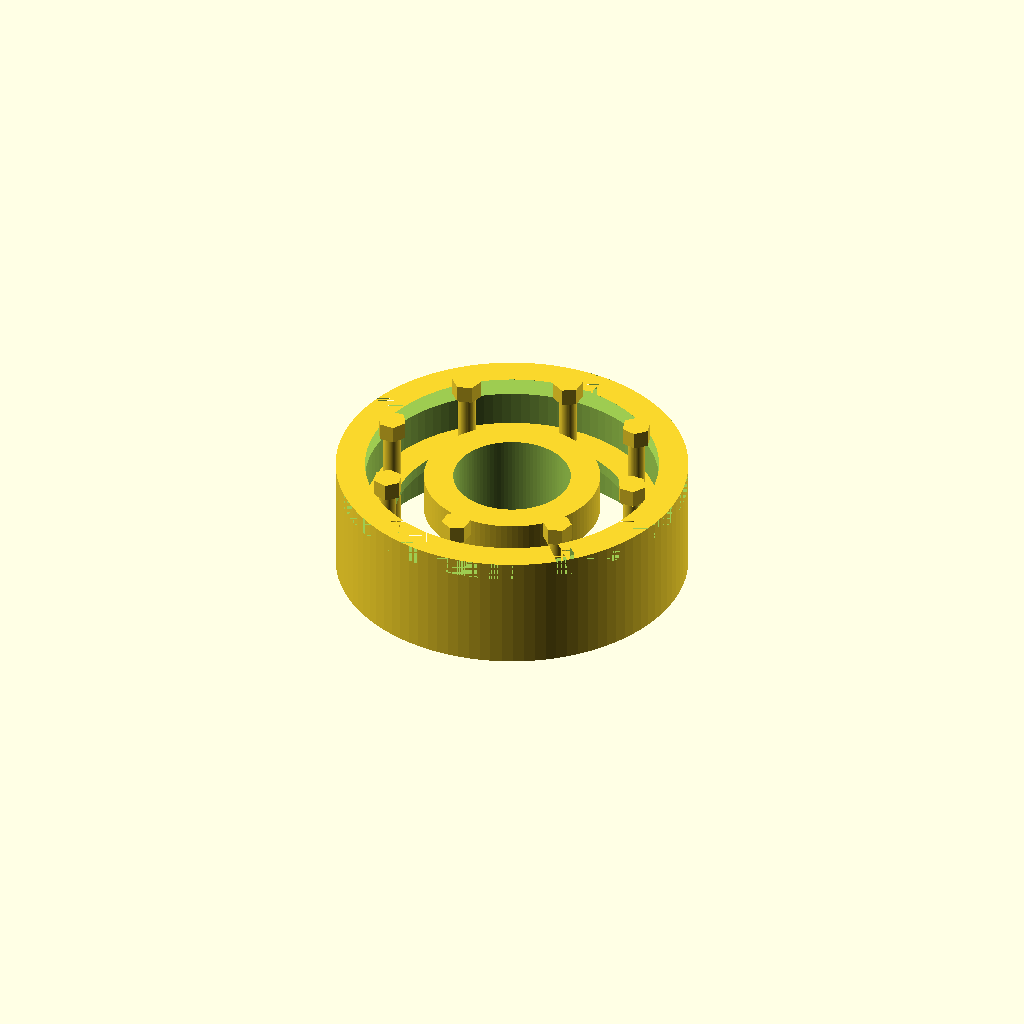
Cell 1: the model at its default parameters.
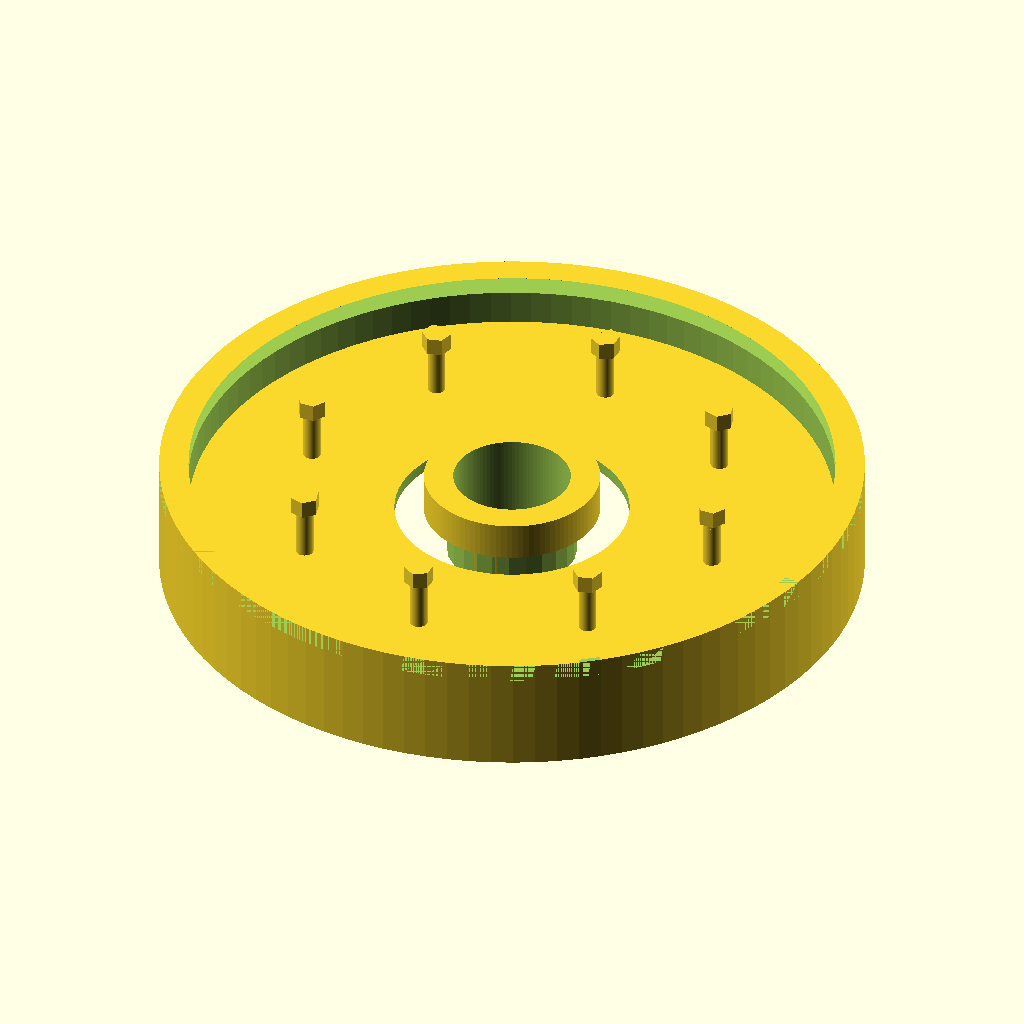
Cell 2 — outer_shell_diameter set to 120, the other parameters unchanged.
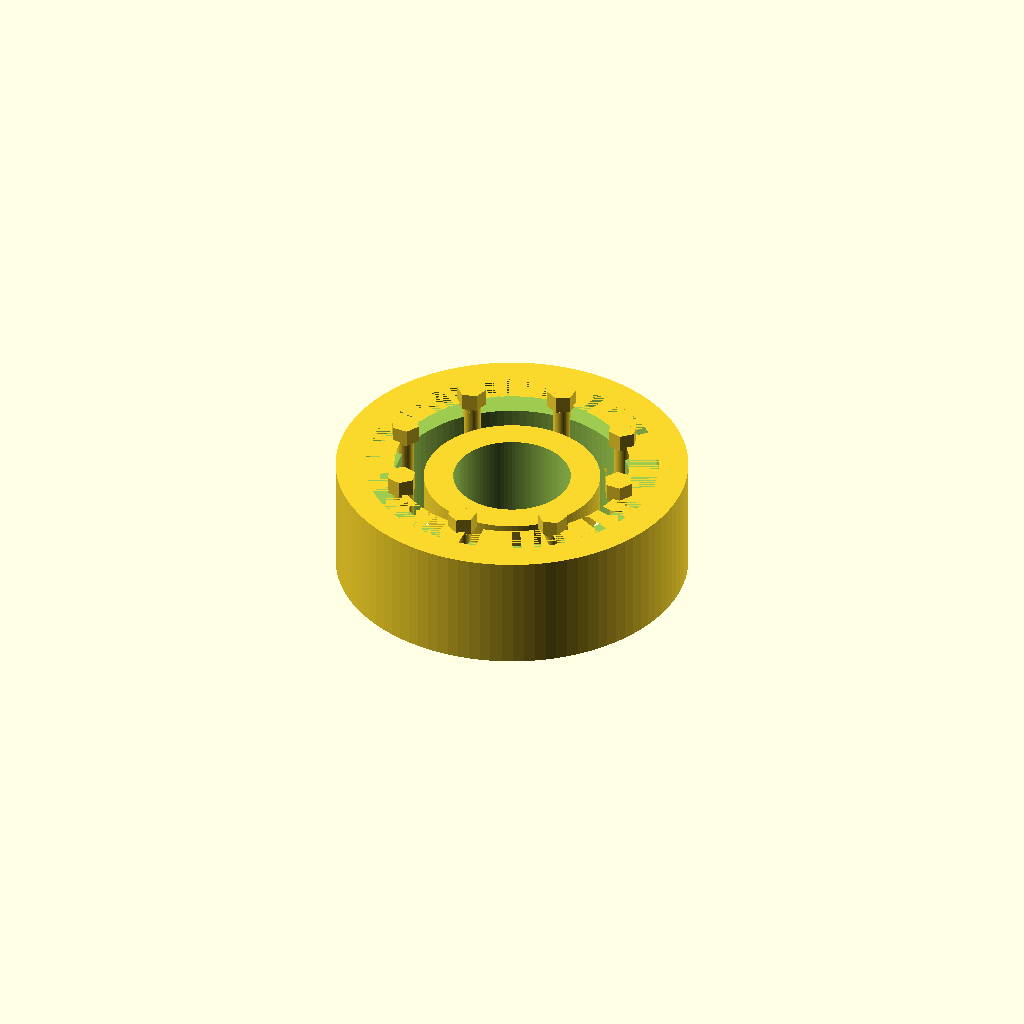
Cell 3: outer_shell_thickness = 10 (everything else at default).
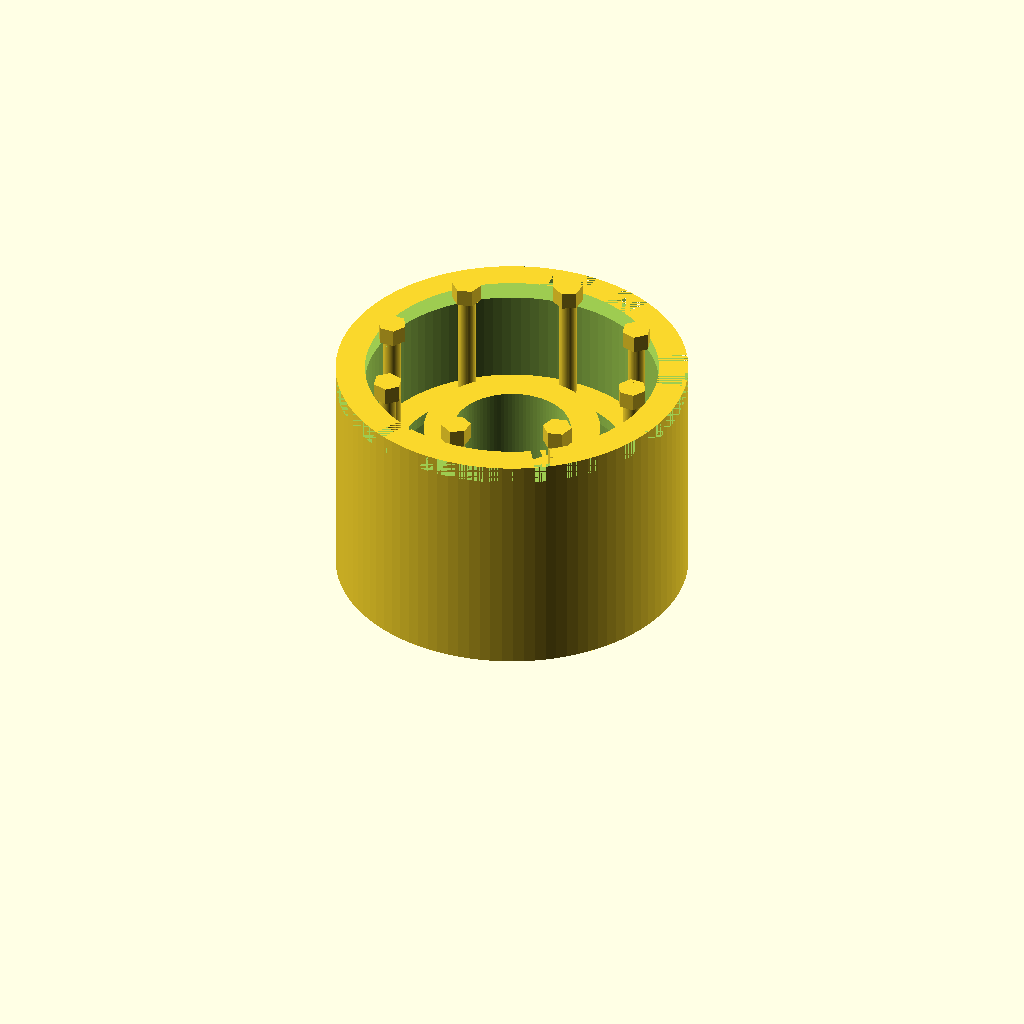
Cell 4: the same model with outer_shell_height = 40.
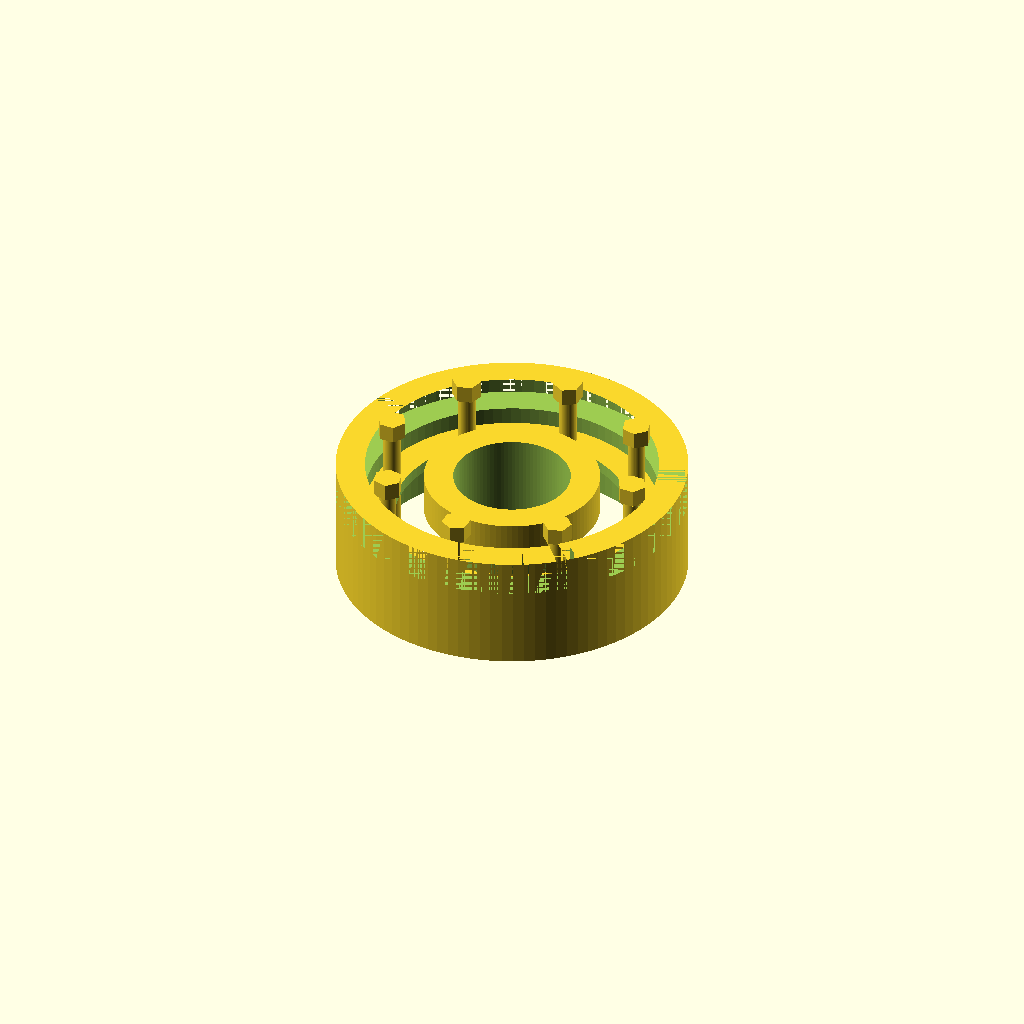
Cell 5 — outer_shell_recess_depth set to 6, the other parameters unchanged.
All cells are drawn from one camera (rotation 55°, 0°, 25°, orthographic, colour scheme Cornfield), so only the parameter changes between them.
Source of the model, TracePart/objfile_50/output_2/objfile_50.scad:

// Parameters
outer_shell_diameter = 60;
outer_shell_thickness = 5;
outer_shell_height = 20;
outer_shell_recess_depth = 3; // Added parameter for recessed area
outer_shell_recess_diameter = outer_shell_diameter - 2 * outer_shell_thickness + 10;

spacer_ring_thickness = 2;
spacer_ring_inner_diameter = 40;
spacer_ring_outer_diameter = outer_shell_diameter - 2 * outer_shell_thickness;

inner_hub_diameter = 30;
inner_hub_height = 15;
inner_hub_teeth_count = 24; // Increased teeth count for more even spacing
inner_hub_teeth_depth = 4; // Increased teeth depth for more prominence
inner_hub_hole_diameter = 20; // Adjusted central hole size

bolt_diameter = 3;
bolt_length = outer_shell_height + 5;
bolt_spacing_radius = (spacer_ring_inner_diameter + spacer_ring_outer_diameter) / 4;

nut_diameter = 5;
nut_thickness = 3;

// Outer Cylindrical Shell
module outer_cylindrical_shell() {
    difference() {
        cylinder(h = outer_shell_height, d = outer_shell_diameter, $fn = 100);
        translate([0, 0, -1])
            cylinder(h = outer_shell_height + 2, d = outer_shell_diameter - 2 * outer_shell_thickness, $fn = 100);
        // Add recessed area
        translate([0, 0, outer_shell_height - outer_shell_recess_depth])
            cylinder(h = outer_shell_recess_depth, d = outer_shell_recess_diameter, $fn = 100);
    }
}

// Spacer Ring
module spacer_ring() {
    difference() {
        cylinder(h = spacer_ring_thickness, d = spacer_ring_outer_diameter, $fn = 100);
        translate([0, 0, -1])
            cylinder(h = spacer_ring_thickness + 2, d = spacer_ring_inner_diameter, $fn = 100);
    }
}

// Inner Hub with Teeth
module inner_hub_with_teeth() {
    difference() {
        cylinder(h = inner_hub_height, d = inner_hub_diameter, $fn = 100);
        translate([0, 0, -1])
            cylinder(h = inner_hub_height + 2, d = inner_hub_hole_diameter, $fn = 100);
        for (i = [0:360/inner_hub_teeth_count:360-360/inner_hub_teeth_count]) {
            rotate([0, 0, i])
                translate([inner_hub_diameter / 2 - inner_hub_teeth_depth / 2, 0, 0])
                    cube([inner_hub_teeth_depth, inner_hub_teeth_depth, inner_hub_height + 2], center = true);
        }
    }
}

// Bolt
module bolt() {
    cylinder(h = bolt_length, d = bolt_diameter, $fn = 50);
}

// Nut
module nut() {
    difference() {
        cylinder(h = nut_thickness, d = nut_diameter, $fn = 6);
        translate([0, 0, -1])
            cylinder(h = nut_thickness + 2, d = bolt_diameter, $fn = 50);
    }
}

// Assembly
module assembly() {
    // Layer 1: Outer Cylindrical Shell
    outer_cylindrical_shell();

    // Layer 2: Spacer Ring
    translate([0, 0, outer_shell_height / 2 - spacer_ring_thickness / 2])
        spacer_ring();

    // Layer 3: Inner Hub with Teeth
    translate([0, 0, outer_shell_height / 2 - inner_hub_height / 2])
        inner_hub_with_teeth();

    // Layer 4: Bolts and Nuts
    for (i = [0:360/8:360-360/8]) {
        rotate([0, 0, i]) {
            translate([bolt_spacing_radius, 0, outer_shell_height / 2 - bolt_length / 2])
                bolt();
            translate([bolt_spacing_radius, 0, outer_shell_height / 2 + bolt_length / 2 - nut_thickness])
                nut();
        }
    }
}

// Render the assembly
assembly();
Parameter table extracted from the source (name, type, default, range or options):
outer_shell_diameter: number, default 60
outer_shell_thickness: number, default 5
outer_shell_height: number, default 20
outer_shell_recess_depth: number, default 3
spacer_ring_thickness: number, default 2
spacer_ring_inner_diameter: number, default 40
inner_hub_diameter: number, default 30
inner_hub_height: number, default 15
inner_hub_teeth_count: number, default 24
inner_hub_teeth_depth: number, default 4
inner_hub_hole_diameter: number, default 20
bolt_diameter: number, default 3
nut_diameter: number, default 5
nut_thickness: number, default 3
